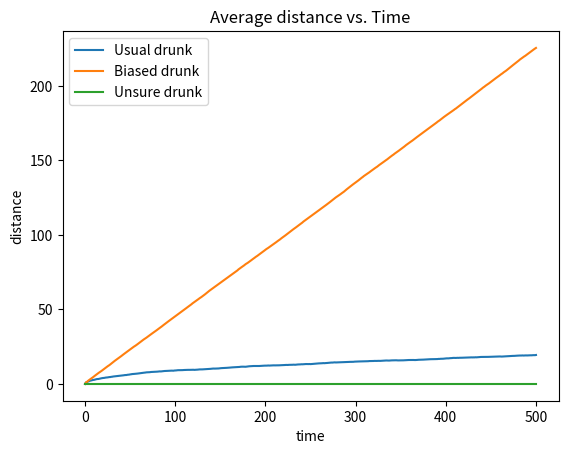

Source code (Python):
# -*- coding: utf-8 -*-

# [redacted]
# Spolupráca:
# Použité zdroje:
# Čas:

# Podrobný popis je dostupný na: https://github.com/ianmagyar/introduction-to-python/blob/master/assignments/homeworks/homework9.md


from math import sqrt
import random
import matplotlib.pyplot as plt


class Location:
    def __init__(self, x, y):
        self.x = float(x)
        self.y = float(y)

    def move(self, dx, dy):
        return Location(self.x + float(dx), self.y + float(dy))

    def getCoords(self):
        return self.x, self.y

    def getDistance(self, other):
        o_x, o_y = other.getCoords()
        xDist = self.x - o_x
        yDist = self.y - o_y
        return sqrt(xDist ** 2 + yDist ** 2)


class Direction:
    possibles = ['N', 'E', 'S', 'W']

    def __init__(self, direction):
        if direction in self.possibles:
            self.direction = direction
        else:
            raise ValueError(
                "Unknown direction {} in Direction.__init__".format(direction))

    def move(self, dist):
        if self.direction == 'N':
            return (0, dist)
        elif self.direction == 'E':
            return (dist, 0)
        elif self.direction == 'S':
            return (0, -dist)
        elif self.direction == 'W':
            return (-dist, 0)
        else:
            raise ValueError("Unexpected direction in Direction.move")


class Field:
    def __init__(self, drunk, loc):
        self.drunk = drunk
        self.loc = loc

    def move(self, direction, dist):
        oldLoc = self.loc
        dx, dy = direction.move(dist)
        self.loc = oldLoc.move(dx, dy)

    def getLoc(self):
        return self.loc

    def getDrunk(self):
        return self.drunk


class Drunk:
    def __init__(self, name):
        self.name = name

    def move(self, field, direction, steps=1):
        if field.getDrunk() != self:
            raise ValueError(
                "Drunk.move called when drunk was not added to a field")
        for i in range(steps):
            field.move(direction, 1)


class UsualDrunk(Drunk):
    def move(self, field, steps=1):
        direction = Direction(random.choice(Direction.possibles))
        Drunk.move(self, field, direction, steps)


class BiasedDrunk(Drunk):
    def move(self, field, steps=1):
        # https://github.com/ianmagyar/introduction-to-python/blob/master/assignments/homeworks/homework9.md
        # the drunk should move with probabilities:
        # N - 15%, E - 15%, S - 10%, W - 60%
        # step size to west should be 2

        sides = ['N', 'N', 'N', 'E', 'E', 'E', 'S', 'S', 'W', 'W', 'W', 'W', 'W', 'W', 'W', 'W', 'W', 'W', 'W', 'W']
        direction = Direction(random.choice(sides))
        # Drunk.move(self, field, direction, steps)
        if (direction == 'W'):
            Drunk.move(self, field, direction, 2 * steps)
        else:
            Drunk.move(self, field, direction, steps)


class UnsureDrunk(Drunk):
    def move(self, field, steps=1):
        # https://github.com/ianmagyar/introduction-to-python/blob/master/assignments/homeworks/homework9.md
        # the drunk should not make the same step twice in row

        sides = ['W', 'S', 'N', 'E']
        direction = Direction(random.choice(sides))
        if (direction == 'W'):
            sides = ['S', 'S', 'E', 'E', 'E', 'N', 'N', 'N']
            direction = Direction(random.choice(sides))
            Drunk.move(self, field, direction, steps)
        elif (direction == 'S'):
            sides = ['N', 'N', 'N', 'E', 'E', 'E', 'W', 'W', 'W', 'W', 'W', 'W', 'W', 'W', 'W', 'W', 'W', 'W']
            direction = Direction(random.choice(sides))
            Drunk.move(self, field, direction, steps)
        elif (direction == 'E'):
            sides = ['N', 'N', 'N', 'S', 'S', 'W', 'W', 'W', 'W', 'W', 'W', 'W', 'W', 'W', 'W', 'W', 'W']
            direction = Direction(random.choice(sides))
            Drunk.move(self, field, direction, steps)
        elif (direction == 'N'):
            sides = ['E', 'E', 'E', 'S', 'S', 'W', 'W', 'W', 'W', 'W', 'W', 'W', 'W', 'W', 'W', 'W', 'W']
            direction = Direction(random.choice(sides))
            Drunk.move(self, field, direction, steps * 2)


def performTrial(steps, field):
    start = field.getLoc()
    distances = [0.0]
    for t in range(1, steps + 1):
        field.getDrunk().move(field)
        newLoc = field.getLoc()
        distance = newLoc.getDistance(start)
        distances.append(distance)
    return distances, newLoc.getCoords()


def performSim(steps, numTrials, drunkType):
    distLists = []
    endPoints = []
    for trial in range(numTrials):
        d = drunkType("Drunk" + str(trial))
        f = Field(d, Location(0, 0))
        distances, endPoint = performTrial(steps, f)
        distLists.append(distances)
        endPoints.append(endPoint)
    return distLists, endPoints


def ansQuest(steps, numTrials):
    plt.figure()

    drunkType = UsualDrunk
    means = []
    distLists, endPoints = performSim(steps, numTrials, drunkType)
    for t in range(steps + 1):
        total = 0.0
        for distL in distLists:
            total += distL[t]
        means.append(total / len(distLists))
    # plt.legend(['Usual drunk'])
    plt.plot(means, label='Usual drunk')

    drunkType = BiasedDrunk
    means = []
    distLists, endPoints = performSim(steps, numTrials, drunkType)
    for t in range(steps + 1):
        total = 0.0
        for distL in distLists:
            total += distL[t]
        means.append(total / len(distLists))
    # plt.legend(['Biased drunk'])
    plt.plot(means, label='Biased drunk')

    drunkType = UnsureDrunk
    means = []
    distLists, endPoints = performSim(steps, numTrials, drunkType)
    for t in range(steps + 1):
        total = 0.0
        for distL in distLists:
            total += distL[t]
        means.append(total / len(distLists))
    # plt.legend(['Unsure drunk'])
    plt.plot(means, label='Unsure drunk')

    plt.ylabel('distance')
    plt.xlabel('time')
    plt.title('Average distance vs. Time')

    plt.legend()


ansQuest(500, 300)
plt.show()